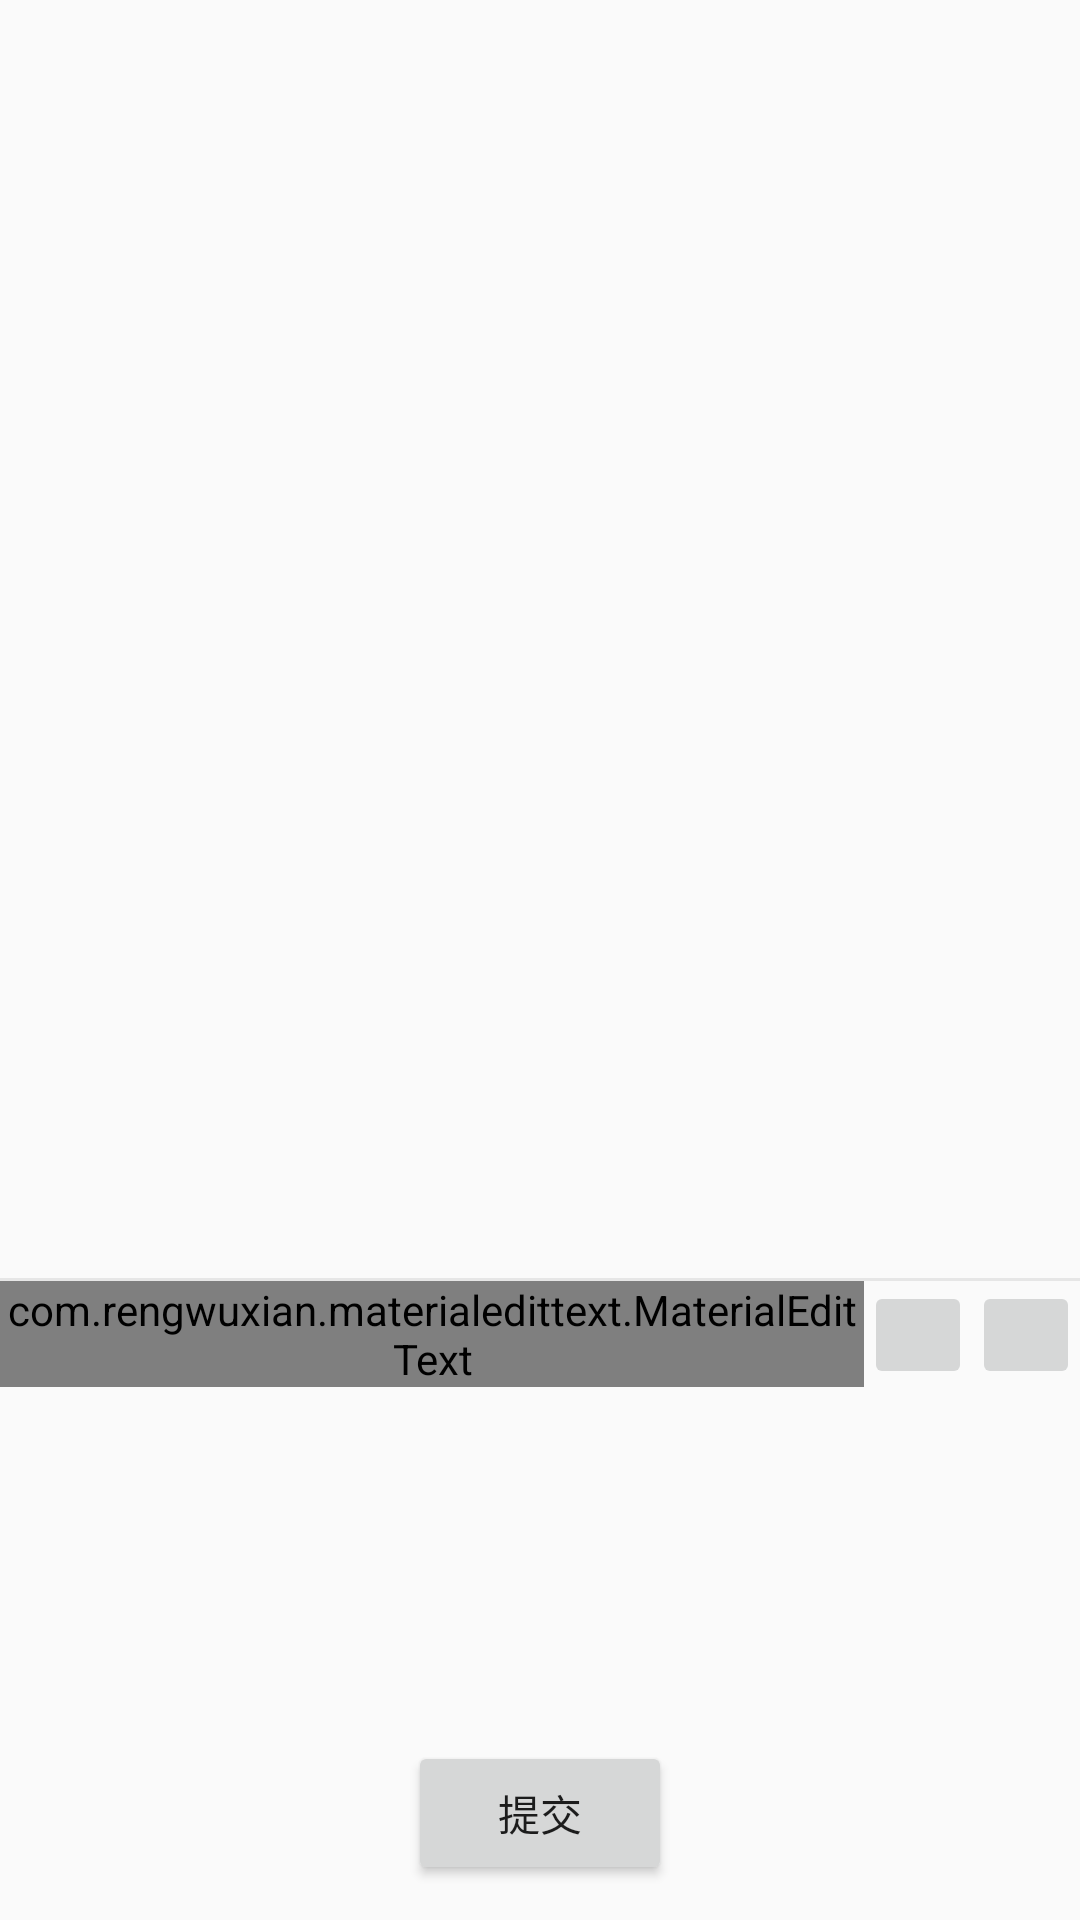

Write the Android layout XML for this screen, with the resource values it uses.
<!-- AndroidManifest.xml: application theme MyMaterialTheme -->
<!-- res/layout/activity_game.xml -->
<?xml version="1.0" encoding="utf-8"?>

<LinearLayout xmlns:android="http://schemas.android.com/apk/res/android"
    xmlns:app="http://schemas.android.com/apk/res-auto"
    android:layout_width="match_parent"
    android:layout_height="match_parent"
    android:orientation="vertical">

    <LinearLayout
        android:id="@+id/gameLinerLayout"
        android:layout_width="match_parent"
        android:layout_height="0dp"
        android:layout_weight="6">

        <GridView
            android:id="@+id/imageGridView"
            android:layout_width="match_parent"
            android:layout_height="match_parent"
            android:layout_gravity="center"
            android:listSelector="@drawable/gridview_listselector"
            android:numColumns="auto_fit"></GridView>

    </LinearLayout>

    <View style="@style/HorizontalDivider" />

    <LinearLayout
        android:layout_width="match_parent"
        android:layout_height="0dp"
        android:layout_weight="1">

        <com.rengwuxian.materialedittext.MaterialEditText
            android:id="@+id/materialEditText"
            android:layout_width="0dp"
            android:layout_height="wrap_content"
            android:layout_weight="1"
            android:hint="请点击卡牌和运算符号"
            android:singleLine="true"
            android:textScaleX="1.1"
            app:met_hideUnderline="true" />

        <ImageButton
            android:id="@+id/backspace"
            android:layout_width="36dp"
            android:layout_height="36dp"
            android:layout_gravity="center_horizontal"
            android:src="@drawable/backspace" />

        <ImageButton
            android:id="@+id/clear"
            android:layout_width="36dp"
            android:layout_height="36dp"
            android:layout_gravity="center_horizontal"
            android:src="@drawable/clear" />

    </LinearLayout>

    <LinearLayout
        android:layout_width="match_parent"
        android:layout_height="0dp"
        android:layout_weight="1">

        <android.support.v7.widget.RecyclerView
            android:id="@+id/recyclerView"
            android:layout_width="match_parent"
            android:layout_height="match_parent"></android.support.v7.widget.RecyclerView>

    </LinearLayout>

    <LinearLayout
        android:layout_width="match_parent"
        android:layout_height="0dp"
        android:layout_weight="1"
        android:gravity="center">

        <Button
            android:id="@+id/confirm"
            android:layout_width="wrap_content"
            android:layout_height="48dp"
            android:text="提交" />

    </LinearLayout>

</LinearLayout>
<!-- resources referenced by this layout -->
<resources>
  <!-- drawable gridview_listselector (drawable) -->
  <?xml version="1.0" encoding="utf-8"?>
  
  <selector xmlns:android="http://schemas.android.com/apk/res/android">
      <item android:drawable="@color/white" android:state_pressed="true" />
      <item android:drawable="@color/white" android:state_pressed="false" />
  </selector>
  <style name="HorizontalDivider">
          <item name="android:layout_width">match_parent</item>
          <item name="android:layout_height">1dp</item>
          <item name="android:background">@color/light_grey</item>
      </style>
  <style name="MyMaterialTheme" parent="MyMaterialTheme.Base" />
  <color name="white">#ffffff</color>
  <color name="light_grey">#ffe6e6e6</color>
  <style name="MyMaterialTheme.Base" parent="Theme.AppCompat.Light.DarkActionBar">
          <item name="windowNoTitle">true</item>
          <item name="windowActionBar">false</item>
          <item name="android:windowFullscreen">true</item>
          <item name="colorPrimary">@color/colorPrimary</item>
          <item name="colorPrimaryDark">@color/colorPrimaryDark</item>
          <item name="colorAccent">@color/colorAccent</item>
          <item name="gameViewStyle">@style/GameView</item>
      </style>
  <color name="colorPrimary">#3F51B5</color>
  <color name="colorPrimaryDark">#303F9F</color>
  <color name="colorAccent">#FF4081</color>
  <style name="GameView" parent="Base.GameView">
          <item name="gv_regularColor">#000000</item>
          <item name="gv_errorColor">#ff0000</item>
          <item name="gv_successColor">@color/green</item>
      </style>
  <style name="Base.GameView" parent="">
          <item name="gv_aspect">square</item>
      </style>
  <color name="green">#00ff00</color>
</resources>
